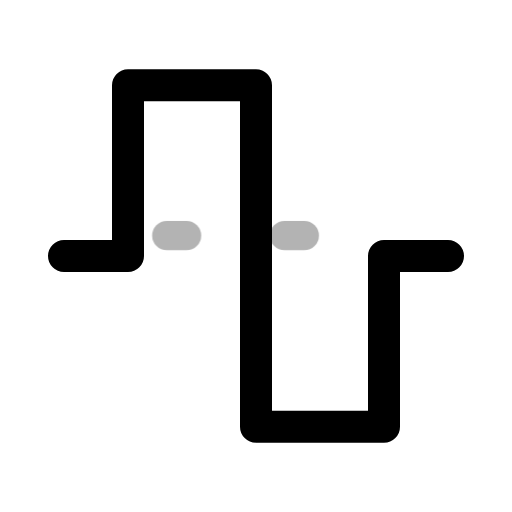
t = 0.00 s
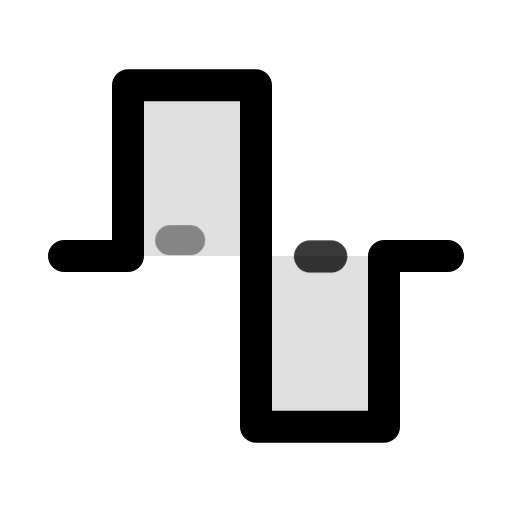
t = 0.20 s
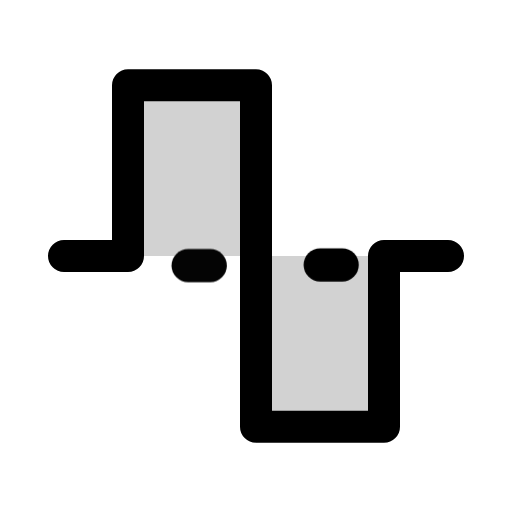
t = 0.40 s
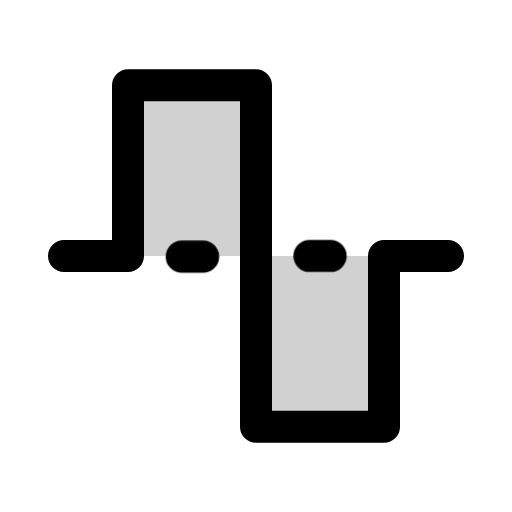
t = 0.60 s
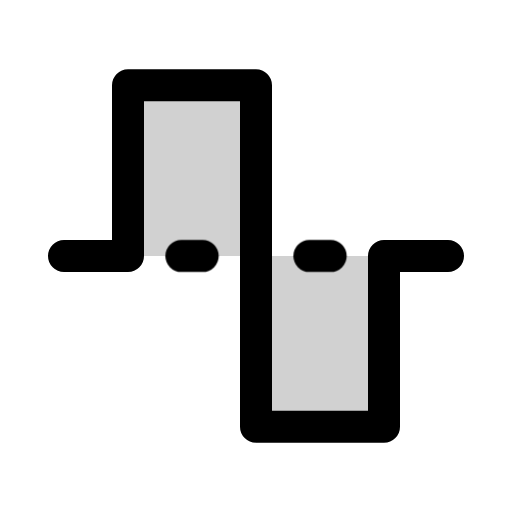
t = 0.80 s
t = 1.00 s: frame unchanged from t = 0.80 s, image omitted

The animated SVG that drew these frames (rendered in a browser with its animation timeline set to each time). Animation: 12 CSS @keyframes rules; one cycle of 1.00 s.

<svg
  xmlns="http://www.w3.org/2000/svg"
  width="24"
  height="24"
  viewBox="0 0 24 24"
  fill="none"
  stroke="currentColor"
  stroke-width="1.5"
  stroke-linecap="round"
  stroke-linejoin="round"
  overflow="visible"
  class="animated-iconoir animated-iconoir-square-wave"
  role="img"
  aria-label="square wave"
>
  <title>square wave</title>
<style>
  .ai-delay-0 { --ai-delay: 0ms; }
  .ai-delay-1 { --ai-delay: 80ms; }
  .ai-delay-2 { --ai-delay: 160ms; }
  .ai-delay-3 { --ai-delay: 240ms; }
  .ai-delay-4 { --ai-delay: 320ms; }
  .ai-delay-5 { --ai-delay: 400ms; }
  .ai-delay-6 { --ai-delay: 480ms; }
  .ai-delay-7 { --ai-delay: 560ms; }

  .ai-primary { stroke: var(--animated-iconoir-primary, var(--ai-primary, currentColor)); }
  .ai-secondary { stroke: var(--animated-iconoir-secondary, var(--ai-secondary, currentColor)); }

  .ai-anim-fill {
    fill: currentColor;
    fill-opacity: 0;
    transition: fill-opacity 500ms ease var(--ai-delay, 0ms);
  }
  .animated-iconoir:hover .ai-anim-fill,
  .ai-icon-wrapper:hover .ai-anim-fill { fill-opacity: 0.18; }

  .ai-anim-draw { }
  .animated-iconoir:hover .ai-anim-draw,
  .ai-icon-wrapper:hover .ai-anim-draw { animation: ai-draw-in 600ms ease var(--ai-delay, 0ms) both; }
  @keyframes ai-draw-in { 0% { stroke-dashoffset: var(--ai-dash-len, 50); } 100% { stroke-dashoffset: 0; } }

  .ai-anim-draw-line { }
  .animated-iconoir:hover .ai-anim-draw-line,
  .ai-icon-wrapper:hover .ai-anim-draw-line { animation: ai-draw-line 500ms ease var(--ai-delay, 0ms) both; }
  @keyframes ai-draw-line { 0% { stroke-dashoffset: var(--ai-dash-len, 20); } 100% { stroke-dashoffset: 0; } }

  .ai-anim-fade { }
  .animated-iconoir:hover .ai-anim-fade,
  .ai-icon-wrapper:hover .ai-anim-fade { animation: ai-fade-pop 500ms ease var(--ai-delay, 0ms) both; }
  @keyframes ai-fade-pop { 0% { opacity: 0.3; transform: scale(0.92); } 60% { opacity: 1; transform: scale(1.04); } 100% { opacity: 1; transform: scale(1); } }

  .ai-anim-dot-appear { }
  .animated-iconoir:hover .ai-anim-dot-appear,
  .ai-icon-wrapper:hover .ai-anim-dot-appear { animation: ai-dot-pop 500ms ease 200ms both; }
  @keyframes ai-dot-pop { 0% { transform: scale(1); } 40% { transform: scale(0.3); } 70% { transform: scale(1.3); } 100% { transform: scale(1); } }

  .ai-anim-bar { transform-origin: center bottom; }
  .animated-iconoir:hover .ai-anim-bar,
  .ai-icon-wrapper:hover .ai-anim-bar { animation: ai-bar-grow 600ms cubic-bezier(0.34, 1.56, 0.64, 1) var(--ai-delay, 0ms) both; }
  @keyframes ai-bar-grow { 0% { transform: scaleY(0.2); } 60% { transform: scaleY(1.08); } 100% { transform: scaleY(1); } }

  .ai-anim-scale-pop { transform-origin: center; }
  .animated-iconoir:hover .ai-anim-scale-pop,
  .ai-icon-wrapper:hover .ai-anim-scale-pop { animation: ai-scale-pop 500ms cubic-bezier(0.34, 1.56, 0.64, 1) var(--ai-delay, 0ms) both; }
  @keyframes ai-scale-pop { 0% { transform: scale(1); } 40% { transform: scale(1.15); } 100% { transform: scale(1); } }

  .ai-anim-pulse-element { }
  .animated-iconoir:hover .ai-anim-pulse-element,
  .ai-icon-wrapper:hover .ai-anim-pulse-element { animation: ai-pulse 0.7s ease-in-out; }
  @keyframes ai-pulse { 0%, 100% { opacity: 1; } 50% { opacity: 0.3; } }

  .ai-anim-gear { transform-origin: 12px 12px; transition: transform 700ms cubic-bezier(0.34, 1.56, 0.64, 1) var(--ai-delay, 0ms); }
  .animated-iconoir:hover .ai-anim-gear,
  .ai-icon-wrapper:hover .ai-anim-gear { transform: rotate(var(--ai-rotation, 90deg)); }

  .ai-anim-nudge { transition: transform 500ms cubic-bezier(0.34, 1.56, 0.64, 1) var(--ai-delay, 0ms); }
  .animated-iconoir:hover .ai-anim-nudge,
  .ai-icon-wrapper:hover .ai-anim-nudge { transform: translate(var(--ai-tx, 0px), var(--ai-ty, 0px)); }

  .ai-anim-bell-ring { transform-origin: 12px 3px; }
  .animated-iconoir:hover .ai-anim-bell-ring,
  .ai-icon-wrapper:hover .ai-anim-bell-ring { animation: ai-bell-ring 0.7s ease; }
  @keyframes ai-bell-ring { 0% { transform: rotate(0deg); } 12% { transform: rotate(14deg); } 24% { transform: rotate(-12deg); } 36% { transform: rotate(8deg); } 48% { transform: rotate(-5deg); } 60% { transform: rotate(2deg); } 100% { transform: rotate(0deg); } }

  .ai-anim-heart-beat { transform-origin: 12px 13px; }
  .animated-iconoir:hover .ai-anim-heart-beat,
  .ai-icon-wrapper:hover .ai-anim-heart-beat { animation: ai-heart-beat 0.8s ease; }
  @keyframes ai-heart-beat { 0% { transform: scale(1); } 15% { transform: scale(1.2); } 30% { transform: scale(1); } 45% { transform: scale(1.15); } 60% { transform: scale(1); } }

  .ai-anim-rocket-lift { transition: transform 500ms cubic-bezier(0.34, 1.56, 0.64, 1) var(--ai-delay, 0ms); }
  .animated-iconoir:hover .ai-anim-rocket-lift,
  .ai-icon-wrapper:hover .ai-anim-rocket-lift { transform: translate(1px, -1.5px); }

  .ai-anim-handle-lift { transition: transform 500ms ease var(--ai-delay, 0ms); }
  .animated-iconoir:hover .ai-anim-handle-lift,
  .ai-icon-wrapper:hover .ai-anim-handle-lift { transform: translateY(-1.5px); }

  .ai-anim-page-turn { transform-origin: left center; transition: transform 500ms ease var(--ai-delay, 0ms); }
  .animated-iconoir:hover .ai-anim-page-turn,
  .ai-icon-wrapper:hover .ai-anim-page-turn { transform: rotateY(-12deg); }

  .ai-anim-menu-line { transform-origin: left center; transition: transform 400ms ease var(--ai-delay, 0ms); }
  .animated-iconoir:hover .ai-anim-menu-line,
  .ai-icon-wrapper:hover .ai-anim-menu-line { transform: scaleX(var(--ai-scale-x, 0.7)); }

  .ai-anim-mail-flap { transform-origin: center top; }
  .animated-iconoir:hover .ai-anim-mail-flap,
  .ai-icon-wrapper:hover .ai-anim-mail-flap { animation: ai-mail-flap 700ms ease var(--ai-delay, 0ms) both; }
  @keyframes ai-mail-flap { 0% { transform: rotateX(0deg); } 40% { transform: rotateX(-30deg); } 70% { transform: rotateX(5deg); } 100% { transform: rotateX(0deg); } }

  .ai-anim-shake { transform-origin: center; }
  .animated-iconoir:hover .ai-anim-shake,
  .ai-icon-wrapper:hover .ai-anim-shake { animation: ai-shake 600ms ease var(--ai-delay, 0ms) both; }
  @keyframes ai-shake { 0% { transform: translateX(0) rotate(0deg); } 15% { transform: translateX(-1.5px) rotate(-3deg); } 30% { transform: translateX(1.5px) rotate(3deg); } 45% { transform: translateX(-1px) rotate(-2deg); } 60% { transform: translateX(1px) rotate(2deg); } 75% { transform: translateX(-0.5px) rotate(-1deg); } 100% { transform: translateX(0) rotate(0deg); } }

  .ai-anim-spin { transform-origin: 12px 12px; }
  .animated-iconoir:hover .ai-anim-spin,
  .ai-icon-wrapper:hover .ai-anim-spin { animation: ai-spin 700ms cubic-bezier(0.4, 0, 0.2, 1) var(--ai-delay, 0ms) both; }
  @keyframes ai-spin { 0% { transform: rotate(0deg); } 100% { transform: rotate(360deg); } }
</style>
  <path d="M3 12H6L6 4L12 4L12 20L18 20L18 12H21" stroke="currentColor" stroke-linecap="round" stroke-linejoin="round" class="ai-primary ai-anim-fill ai-delay-0" />
  <path d="M14.5 12H15.5" stroke="currentColor" stroke-linecap="round" stroke-linejoin="round" class="ai-secondary ai-anim-fade ai-delay-1" />
  <path d="M8.5 12H9.5" stroke="currentColor" stroke-linecap="round" stroke-linejoin="round" class="ai-secondary ai-anim-fade ai-delay-2" />
</svg>
